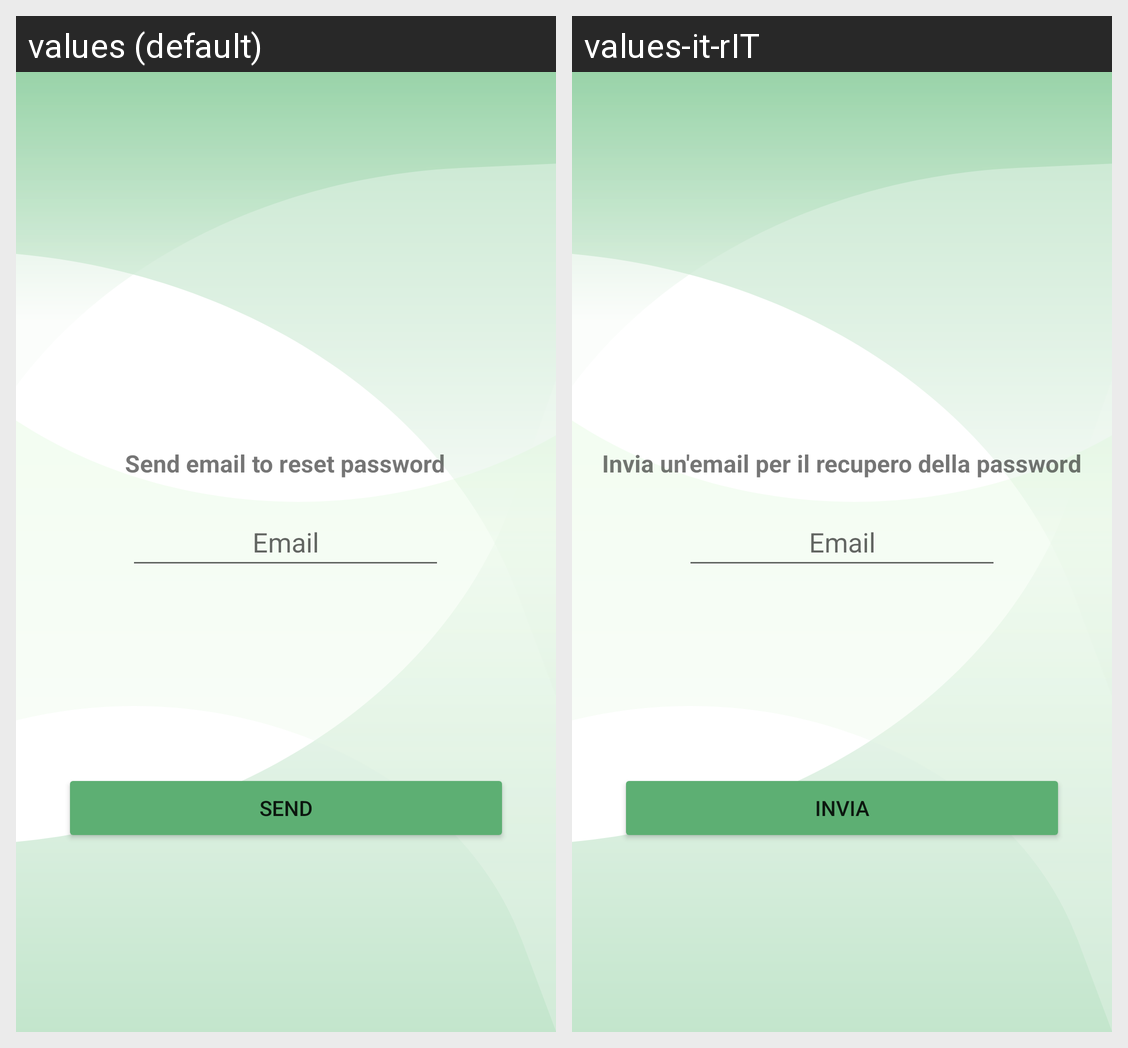

This grid shows one Android layout under two languages. Give, for every string resource on the screen, its name, the default text and each shown locale's text.
Android screen res/layout/activity_forgot_password.xml rendered under 2 locales, left to right: values (default), values-it-rIT. Device: Nexus 5 (rendered at 1080×1920; each locale shown at half size, 540×960, under a caption strip naming it); theme Theme.PickApp.
Strings drawn on this screen, with the default value and each locale's value (text and hints the layout hard-codes, and strings that could not be matched under every locale, appear in the picture but are not listed):

forgotPassword
  values: Send email to reset password
  values-it-rIT: Invia un'email per il recupero della password

email
  values: Email
  values-it-rIT: Email  [not translated; the default value is used]

send
  values: Send
  values-it-rIT: Invia
